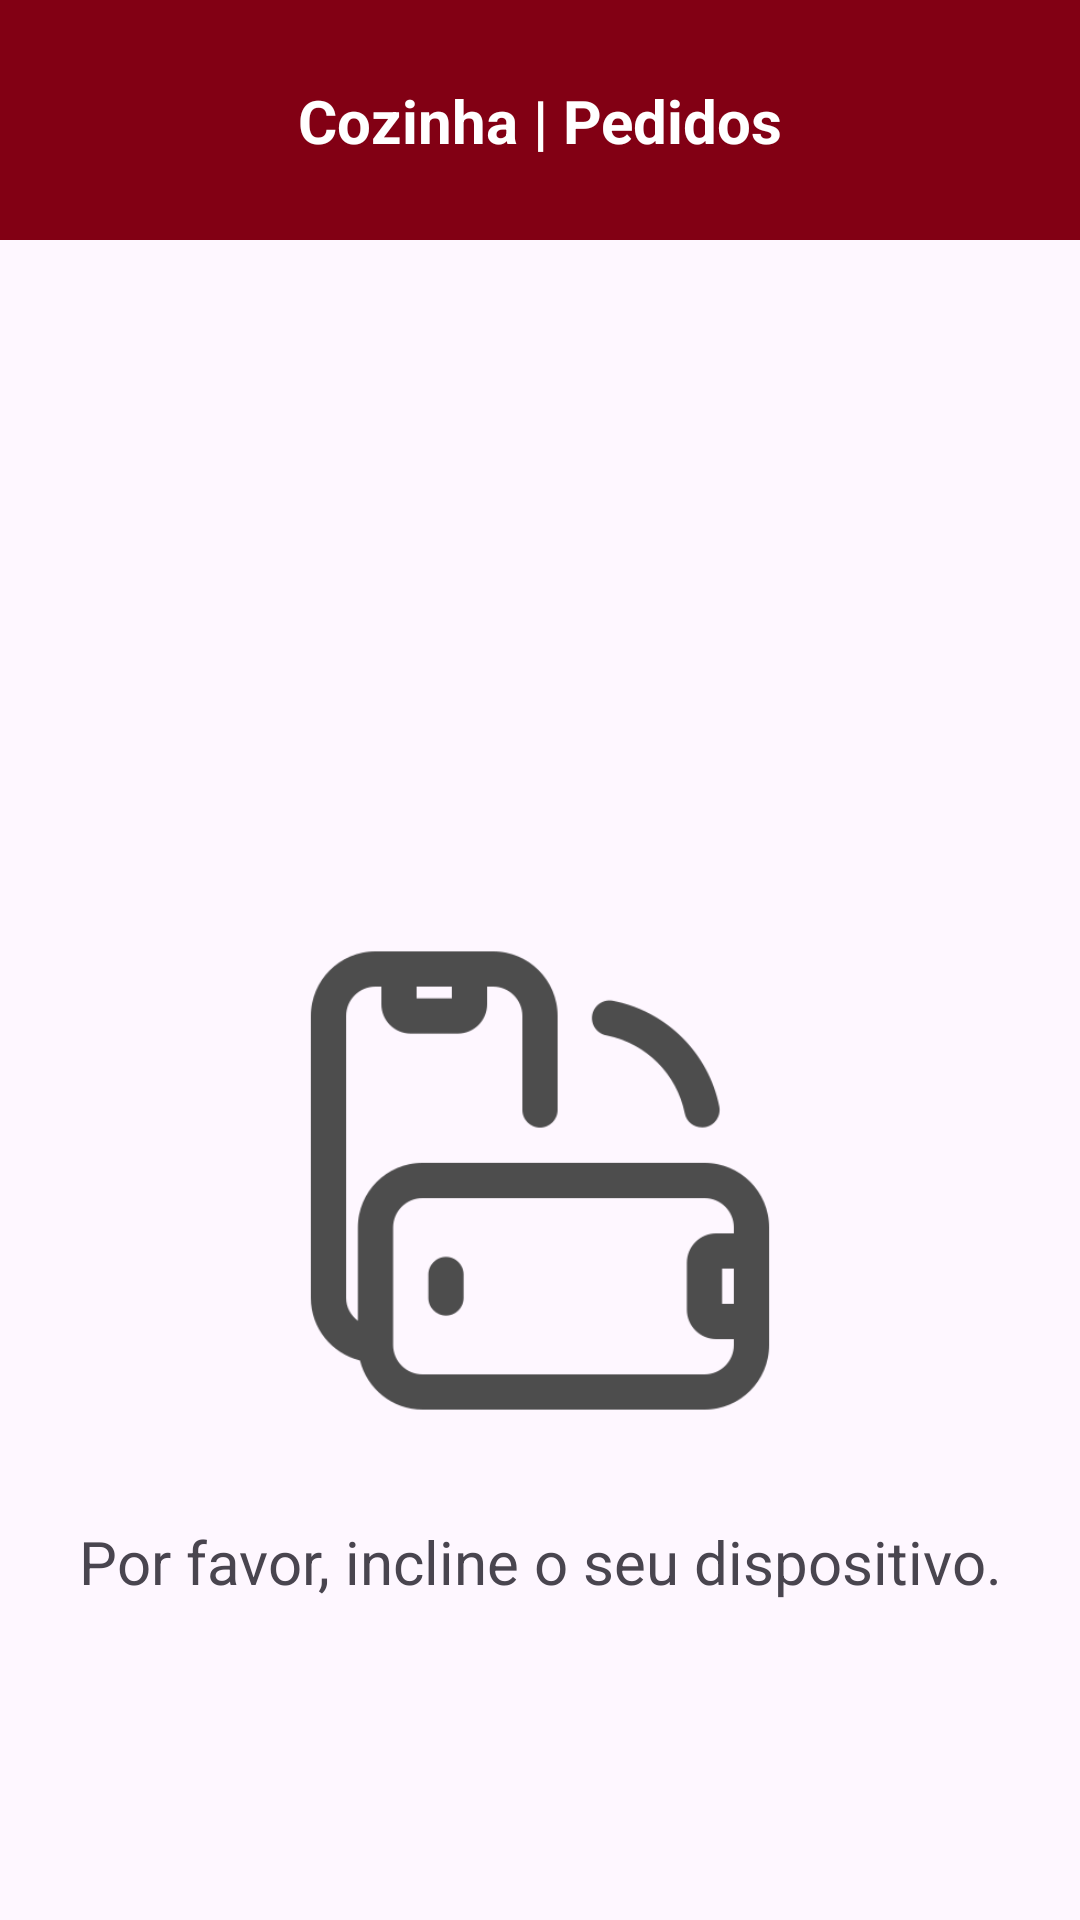

Android layout source for this screen:
<!-- AndroidManifest.xml: application theme Theme.MyPastry -->
<!-- res/layout/admin_activity_home.xml -->
<?xml version="1.0" encoding="utf-8"?>
<androidx.constraintlayout.widget.ConstraintLayout xmlns:android="http://schemas.android.com/apk/res/android"
    xmlns:app="http://schemas.android.com/apk/res-auto"
    xmlns:tools="http://schemas.android.com/tools"
    android:layout_width="match_parent"
    android:layout_height="match_parent"
    tools:context=".AdminHomeActivity">

    <androidx.appcompat.widget.Toolbar
        android:id="@+id/admin_home_toolbar"
        android:layout_width="match_parent"
        android:layout_height="80dp"
        android:background="@color/button_color_red"
        android:minHeight="?attr/actionBarSize"
        android:theme="?attr/actionBarTheme"
        app:layout_constraintEnd_toEndOf="parent"
        app:layout_constraintStart_toStartOf="parent"
        app:layout_constraintTop_toTopOf="parent" />

    <TextView
        android:id="@+id/textView25"
        android:layout_width="wrap_content"
        android:layout_height="wrap_content"
        android:text="@string/admin_home_activity_title"
        android:textAlignment="center"
        android:textColor="@color/white"
        android:textSize="20sp"
        android:textStyle="bold"
        app:layout_constraintBottom_toBottomOf="@+id/admin_home_toolbar"
        app:layout_constraintEnd_toEndOf="parent"
        app:layout_constraintStart_toStartOf="@+id/admin_home_toolbar"
        app:layout_constraintTop_toTopOf="@+id/admin_home_toolbar" />

    <androidx.constraintlayout.widget.ConstraintLayout
        android:layout_width="wrap_content"
        android:layout_height="wrap_content"
        android:layout_marginEnd="20dp"
        android:background="@drawable/image_button_background_white"
        app:layout_constraintBottom_toBottomOf="@+id/admin_home_toolbar"
        app:layout_constraintEnd_toEndOf="parent"
        app:layout_constraintTop_toTopOf="parent">

        <ImageView
            android:id="@+id/imageView8"
            android:layout_width="26dp"
            android:layout_height="27dp"
            android:layout_margin="5dp"
            android:src="@drawable/settings_icon"
            app:layout_constraintBottom_toBottomOf="parent"
            app:layout_constraintEnd_toEndOf="parent"
            app:layout_constraintStart_toStartOf="parent"
            app:layout_constraintTop_toTopOf="parent" />
    </androidx.constraintlayout.widget.ConstraintLayout>

    <ImageView
        android:id="@+id/imageView35"
        android:layout_width="188dp"
        android:layout_height="227dp"
        android:layout_marginTop="200dp"
        android:src="@drawable/turn_device_icon"
        app:layout_constraintEnd_toEndOf="parent"
        app:layout_constraintStart_toStartOf="parent"
        app:layout_constraintTop_toBottomOf="@+id/admin_home_toolbar" />

    <TextView
        android:id="@+id/textView56"
        android:layout_width="wrap_content"
        android:layout_height="wrap_content"
        android:text="@string/admin_portrait_activities_instruction"
        android:textSize="20sp"
        app:layout_constraintEnd_toEndOf="@+id/imageView35"
        app:layout_constraintStart_toStartOf="@+id/imageView35"
        app:layout_constraintTop_toBottomOf="@+id/imageView35" />
</androidx.constraintlayout.widget.ConstraintLayout>
<!-- resources referenced by this layout -->
<resources>
  <color name="button_color_red">#820014</color>
  <color name="white">#FFFFFFFF</color>
  <!-- drawable turn_device_icon: png bitmap (drawable, 16578 bytes) -->
  <string name="admin_home_activity_title">Cozinha | Pedidos</string>
  <string name="admin_portrait_activities_instruction">Por favor, incline o seu dispositivo.</string>
  <style name="Theme.MyPastry" parent="Base.Theme.MyPastry" />
  <style name="Base.Theme.MyPastry" parent="Theme.Material3.DayNight.NoActionBar">
          
          
      </style>
</resources>
